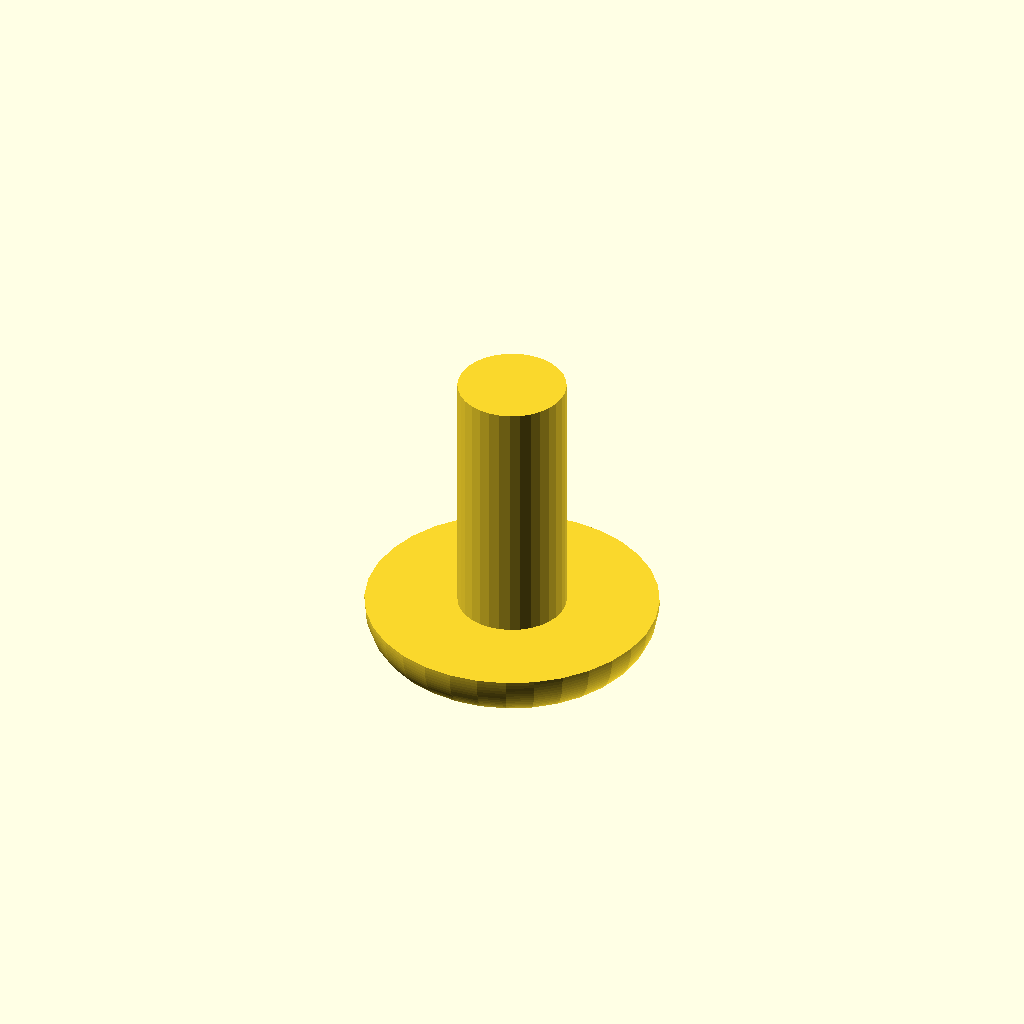
Cell 1: rendered with the file's own defaults.
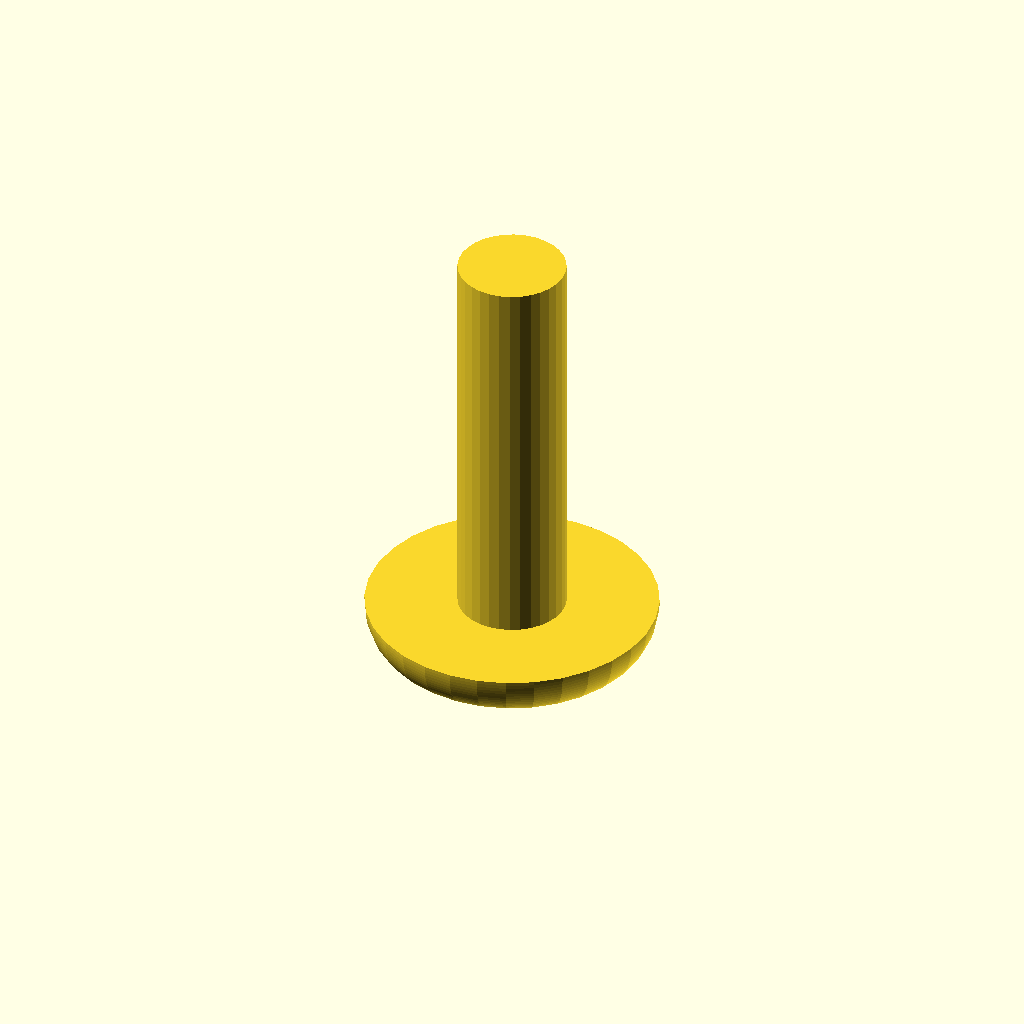
Cell 2: the same model with stemLength = 13.3.
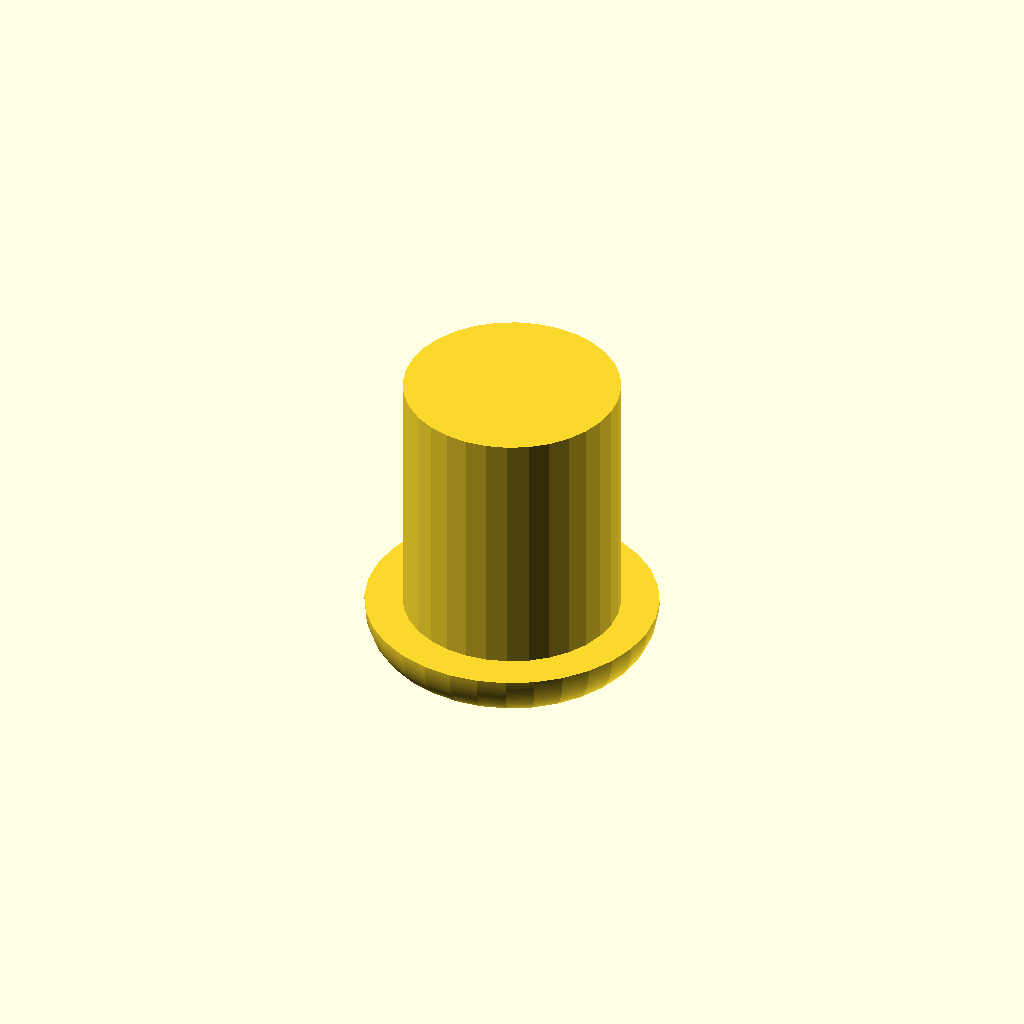
Cell 3: stemDiameter = 10 (everything else at default).
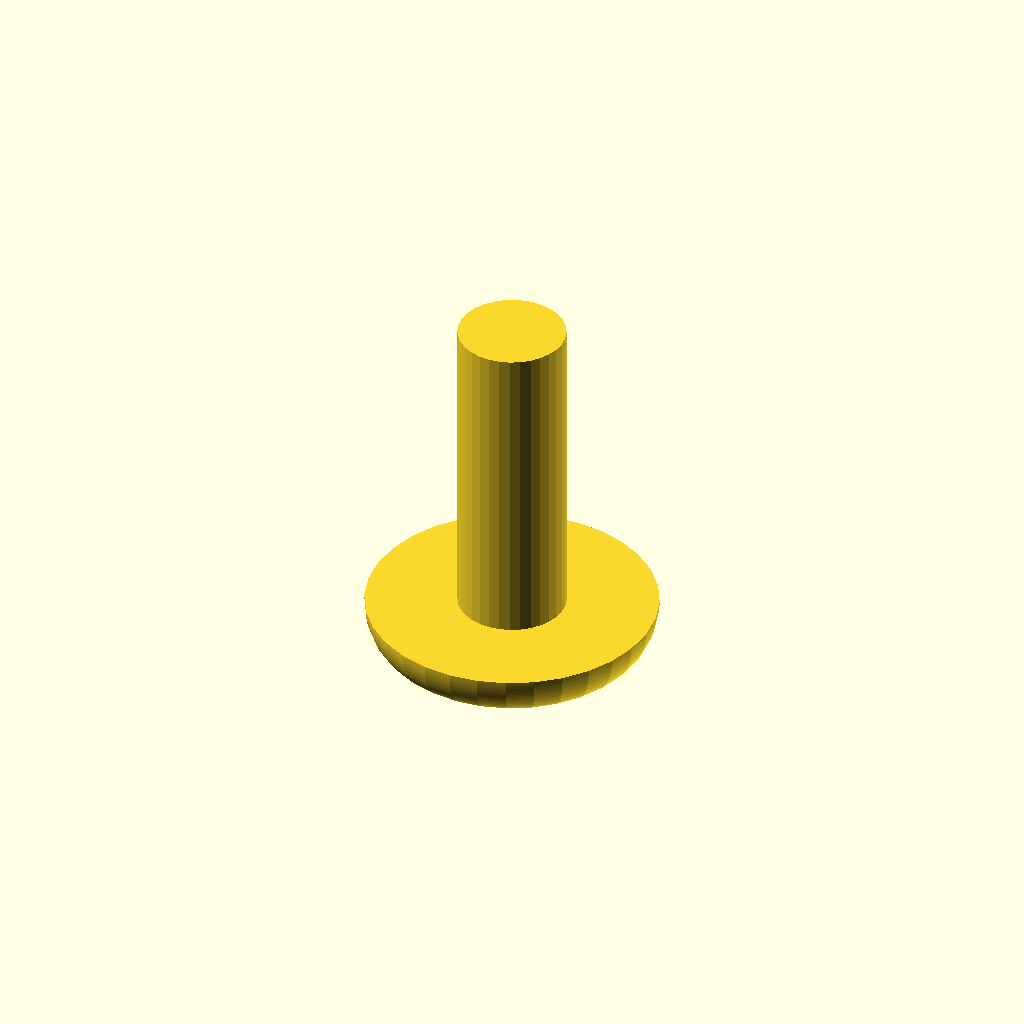
Cell 4: stemExtra = 6 (everything else at default).
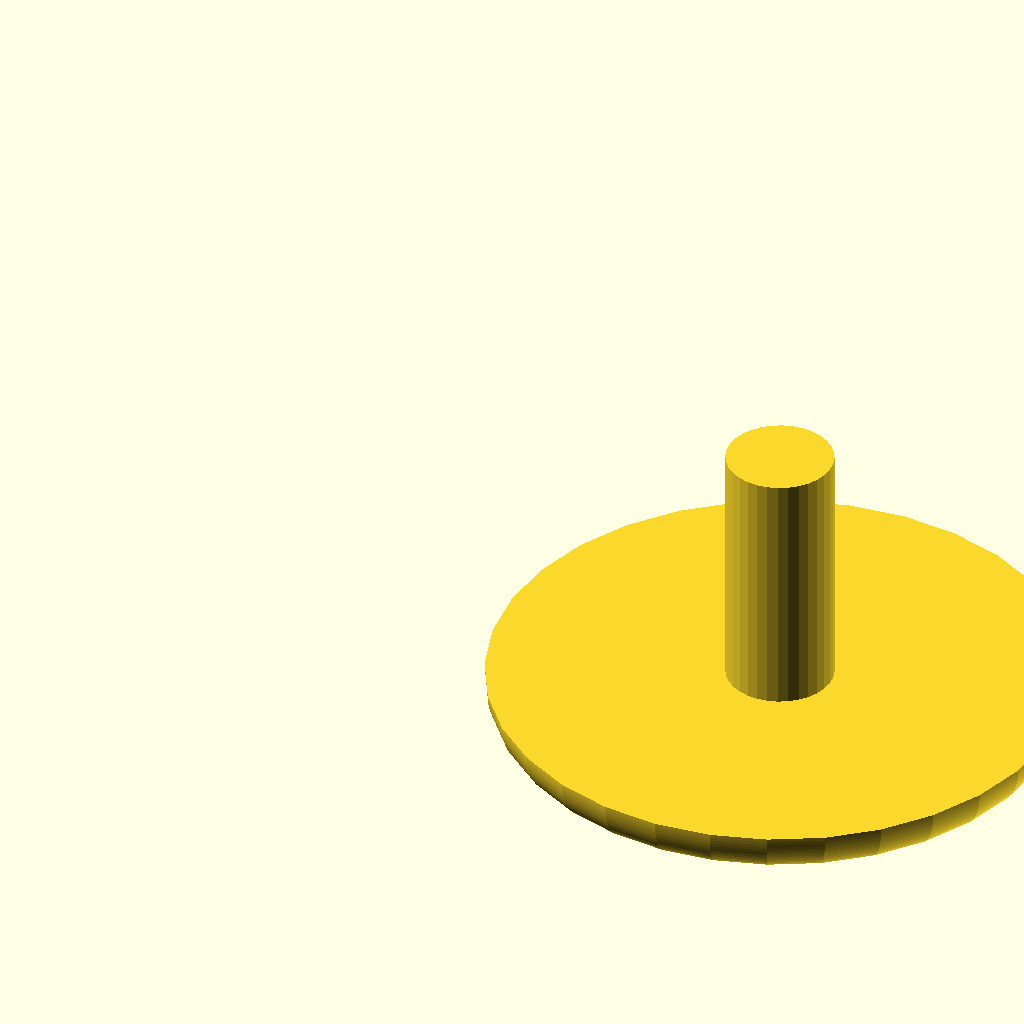
Cell 5: flangeDiameter = 27 (everything else at default).
All cells are drawn from one camera (rotation 55°, 0°, 25°, orthographic, colour scheme Cornfield), so only the parameter changes between them.
OpenSCAD source file rivet.scad:
use <Bezier.scad>;

//<params>
stemLength = 6.65;
stemDiameter = 5;
stemExtra = 3;
holeTolerance = 0.35;
flangeDiameter = 13.5;
flangeThickness = 2.25;
indentDepth = 0.7;
indentDiameter = 8;
//</params>

$fn = 32;

module flange() {
    rotate_extrude() polygon(Bezier([[0,flangeThickness],LINE(),LINE(),[flangeDiameter/2-flangeThickness*0.75,flangeThickness],
    POLAR(flangeThickness/2,0),POLAR(flangeThickness/2,90),[flangeDiameter/2,0],LINE(),LINE(),[0,0]]));
}

module male() {
    translate([0,0,flangeThickness])
    rotate([180,0,0])
    flange();
    cylinder(d=stemDiameter,h=stemLength+2*flangeThickness+stemExtra);
}

module female() {
    volume = stemExtra * PI*(stemDiameter/2)*(stemDiameter/2);
    difference() {
        flange();
        cylinder(d=stemDiameter+holeTolerance*2,h=flangeThickness*3,center=true);
        translate([0,0,flangeThickness-indentDepth]) cylinder(d=indentDiameter,h=indentDepth*2);
    }
}

translate([flangeDiameter+2,0,0]) male();
//female();
Parameter table extracted from the source (name, type, default, range or options):
stemLength: number, default 6.65
stemDiameter: number, default 5
stemExtra: number, default 3
holeTolerance: number, default 0.35
flangeDiameter: number, default 13.5
flangeThickness: number, default 2.25
indentDepth: number, default 0.7
indentDiameter: number, default 8
